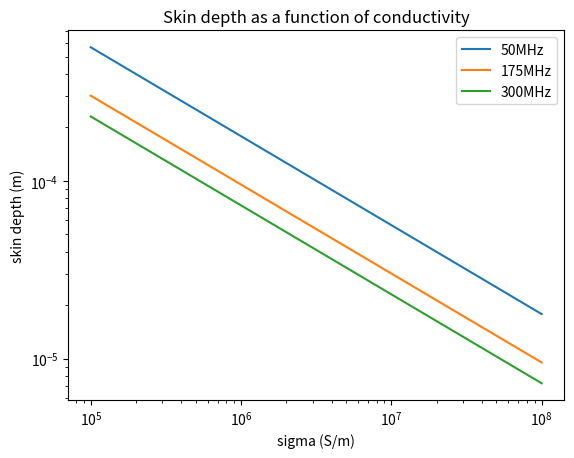

Recreate this plot in Python.
#!/usr/bin/env python3
# -*- coding: utf-8 -*-
"""
Created on Sat Mar 13 13:30:56 2021

[redacted]

This script calculates the skin depth as a function of conductivitity of the walls. 
"""
import numpy as np
import matplotlib.pyplot as plt 

    
def skin(s, freq):
    return (np.pi * freq * 12.57e-7 * s)**(-1/2)

#this is only needed in very hight (optical) frequencies, where epsilon and mu are complex
def skinFull(s, freq):
    return (np.real(np.sqrt(1j * freq * 12.57e-7 * 1 * (s + 1j * 1e6 * 8.85e-12))))**-1

sigArr = np.linspace(1e5, 1e8, 1000)
plt.close('all')


freqs = np.linspace(50*10**6, 300*10**6, 3)
for freq in freqs:
    plt.loglog(sigArr, skinFull(sigArr, freq), label = '%i' %(freq/10**6) + 'MHz')

plt.xlabel('sigma (S/m)')
plt.ylabel('skin depth (m)')
plt.title('Skin depth as a function of conductivity')
#plt.loglog(sigArr, skinFull(sigArr))
plt.legend()
